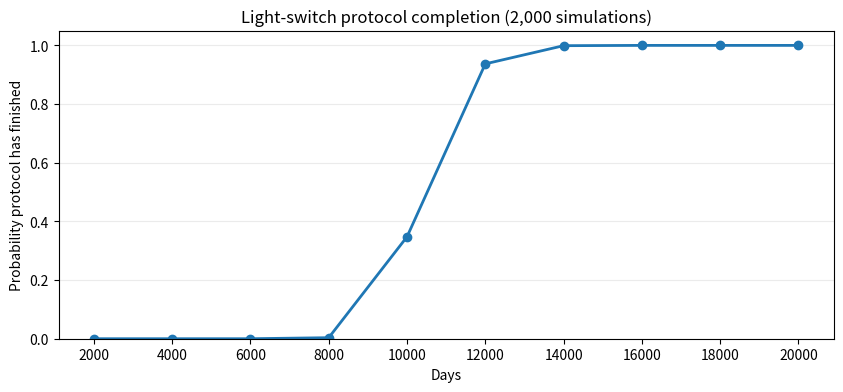

Generate this figure with matplotlib:
import random
import matplotlib.pyplot as plt


rng = random.Random(0)


def simulate_protocol(prisoners_count):
    counter = 0
    signaled = [False] * prisoners_count
    switch_on = False
    signals_counted = 0
    days = 0

    while signals_counted < prisoners_count - 1:
        selected = rng.randrange(prisoners_count)
        days += 1

        if selected == counter:
            if switch_on:
                switch_on = False
                signals_counted += 1
        elif not signaled[selected] and not switch_on:
            signaled[selected] = True
            switch_on = True

    return days


prisoners_count = 100
days_to_check = list(range(2_000, 20_001, 2_000))
simulations = 2_000

# Each run follows the agreed light-switch protocol through completion.
completion_days = [simulate_protocol(prisoners_count) for _ in range(simulations)]
probabilities = [
    sum(completion_day <= days for completion_day in completion_days) / simulations
    for days in days_to_check
]
expected_days = prisoners_count * sum(
    1 / k for k in range(1, prisoners_count)
) + prisoners_count * (prisoners_count - 1)

print(f"Simulated mean completion time: {sum(completion_days) / simulations:.1f} days")
print(f"Exact expected completion time: {expected_days:.2f} days")
print("Probability the protocol has finished by each deadline")
for days, probability in zip(days_to_check, probabilities):
    print(f"{days:>5} days: {probability:.3f}")

plt.figure(figsize=(10, 4))
plt.plot(days_to_check, probabilities, marker="o", linewidth=2)
plt.xlabel("Days")
plt.ylabel("Probability protocol has finished")
plt.title(f"Light-switch protocol completion ({simulations:,} simulations)")
plt.ylim(0, 1.05)
plt.xticks(days_to_check)
plt.grid(axis="y", alpha=0.25)
plt.show()
